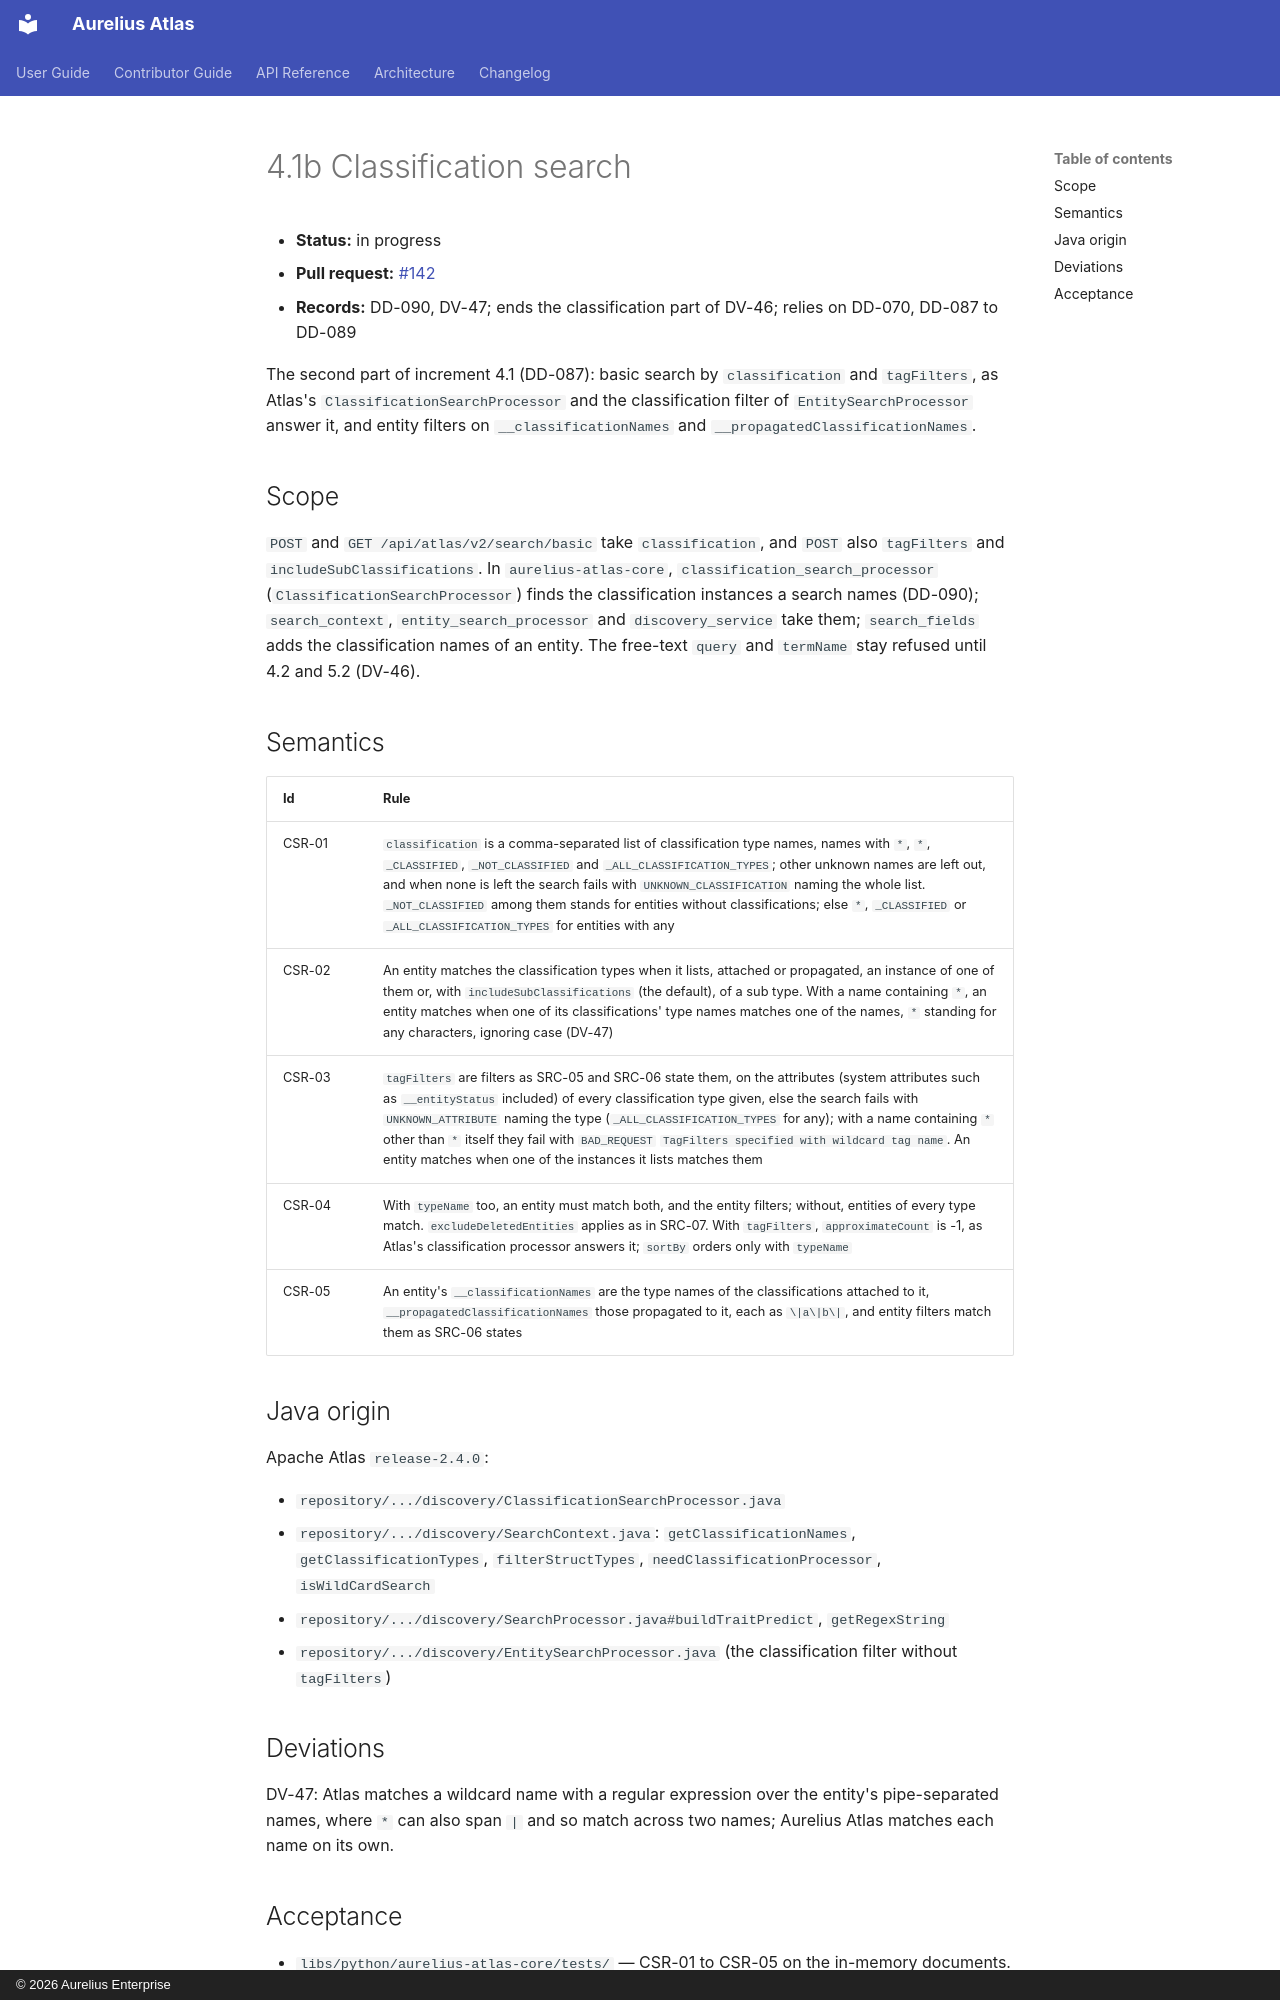

repository: aureliusenterprise/aurelius-atlas · page: architecture/conversion/increments/4-1-classification-search/index.html · generator: mkdocs · copyright: © 2026 Aurelius Enterprise

# 4.1b Classification search

- **Status:** in progress
- **Pull request:** [#142](https://github.com/aureliusenterprise/aurelius-atlas/pull/142)
- **Records:** DD-090, DV-47; ends the classification part of DV-46; relies on DD-070, DD-087 to DD-089

The second part of increment 4.1 (DD-087): basic search by `classification` and `tagFilters`, as Atlas's
`ClassificationSearchProcessor` and the classification filter of `EntitySearchProcessor` answer it, and entity
filters on `__classificationNames` and `__propagatedClassificationNames`.

## Scope

`POST` and `GET /api/atlas/v2/search/basic` take `classification`, and `POST` also `tagFilters` and
`includeSubClassifications`. In `aurelius-atlas-core`, `classification_search_processor`
(`ClassificationSearchProcessor`) finds the classification instances a search names (DD-090);
`search_context`, `entity_search_processor` and `discovery_service` take them; `search_fields` adds the
classification names of an entity. The free-text `query` and `termName` stay refused until 4.2 and 5.2
(DV-46).

## Semantics

| Id     | Rule                                                                                                                                                                                                                                                                                                                                                                                                                                                                       |
| ------ | -------------------------------------------------------------------------------------------------------------------------------------------------------------------------------------------------------------------------------------------------------------------------------------------------------------------------------------------------------------------------------------------------------------------------------------------------------------------------- |
| CSR-01 | `classification` is a comma-separated list of classification type names, names with `*`, `*`, `_CLASSIFIED`, `_NOT_CLASSIFIED` and `_ALL_CLASSIFICATION_TYPES`; other unknown names are left out, and when none is left the search fails with `UNKNOWN_CLASSIFICATION` naming the whole list. `_NOT_CLASSIFIED` among them stands for entities without classifications; else `*`, `_CLASSIFIED` or `_ALL_CLASSIFICATION_TYPES` for entities with any                       |
| CSR-02 | An entity matches the classification types when it lists, attached or propagated, an instance of one of them or, with `includeSubClassifications` (the default), of a sub type. With a name containing `*`, an entity matches when one of its classifications' type names matches one of the names, `*` standing for any characters, ignoring case (DV-47)                                                                                                                 |
| CSR-03 | `tagFilters` are filters as SRC-05 and SRC-06 state them, on the attributes (system attributes such as `__entityStatus` included) of every classification type given, else the search fails with `UNKNOWN_ATTRIBUTE` naming the type (`_ALL_CLASSIFICATION_TYPES` for any); with a name containing `*` other than `*` itself they fail with `BAD_REQUEST` `TagFilters specified with wildcard tag name`. An entity matches when one of the instances it lists matches them |
| CSR-04 | With `typeName` too, an entity must match both, and the entity filters; without, entities of every type match. `excludeDeletedEntities` applies as in SRC-07. With `tagFilters`, `approximateCount` is -1, as Atlas's classification processor answers it; `sortBy` orders only with `typeName`                                                                                                                                                                            |
| CSR-05 | An entity's `__classificationNames` are the type names of the classifications attached to it, `__propagatedClassificationNames` those propagated to it, each as `\|a\|b\|`, and entity filters match them as SRC-06 states                                                                                                                                                                                                                                                 |

## Java origin

Apache Atlas `release-2.4.0`:

- `repository/.../discovery/ClassificationSearchProcessor.java`
- `repository/.../discovery/SearchContext.java`: `getClassificationNames`, `getClassificationTypes`,
  `filterStructTypes`, `needClassificationProcessor`, `isWildCardSearch`
- `repository/.../discovery/SearchProcessor.java#buildTraitPredict`, `getRegexString`
- `repository/.../discovery/EntitySearchProcessor.java` (the classification filter without `tagFilters`)
